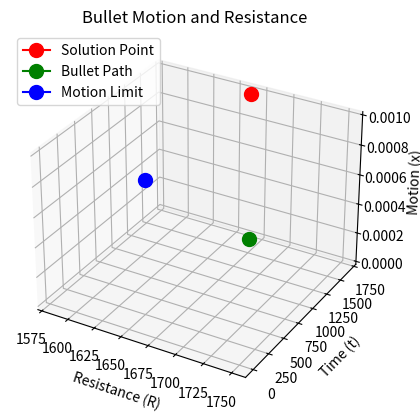

Write Python code to recreate this figure.
import numpy as np
import matplotlib.pyplot as plt
from sympy import symbols, solve
from mpl_toolkits.mplot3d import Axes3D

# Constants
initial_velocity = 0  # Initial velocity of the bullet
final_velocity = 500  # Bullet velocity in m/s
acceptable_motion = 0.001  # 1.00 mm in meters
capacitance = 600e-6  # Capacitance in Farads

# Symbolic variables for time and resistance
t, R = symbols('t R')

rc_constant_eqn = R * capacitance - 1.00

# Solve for R
resistance_value = solve(rc_constant_eqn, R)[0]

# Using the kinematic equation: final_velocity = initial_velocity + (acceleration * time)
# Assuming constant acceleration, initial_velocity is 0
acceleration = final_velocity / resistance_value
time_to_limit_blurring = final_velocity / acceleration

# Convert time_to_limit_blurring to a float
time_to_limit_blurring = float(time_to_limit_blurring)

# Create a time array for visualization
time_array = np.linspace(0, time_to_limit_blurring, 1000)

# Calculate the motion during time t
motion = 0.5 * acceleration * (time_array**2)

# Create a 3D plot
fig = plt.figure()
ax = fig.add_subplot(111, projection='3d')

# Plot the resistance and motion as a function of time
ax.plot([resistance_value], [time_to_limit_blurring], [acceptable_motion], marker='o', markersize=10, color='r', label='Solution Point')
ax.plot([resistance_value], [time_to_limit_blurring], [0], marker='o', markersize=10, color='g', label='Bullet Path')
ax.plot([resistance_value], [0], [acceptable_motion], marker='o', markersize=10, color='b', label='Motion Limit')

# Labels and legend
ax.set_xlabel('Resistance (R)')
ax.set_ylabel('Time (t)')
ax.set_zlabel('Motion (x)')
ax.set_title('Bullet Motion and Resistance')
ax.legend()

# Show the plot
plt.show()
